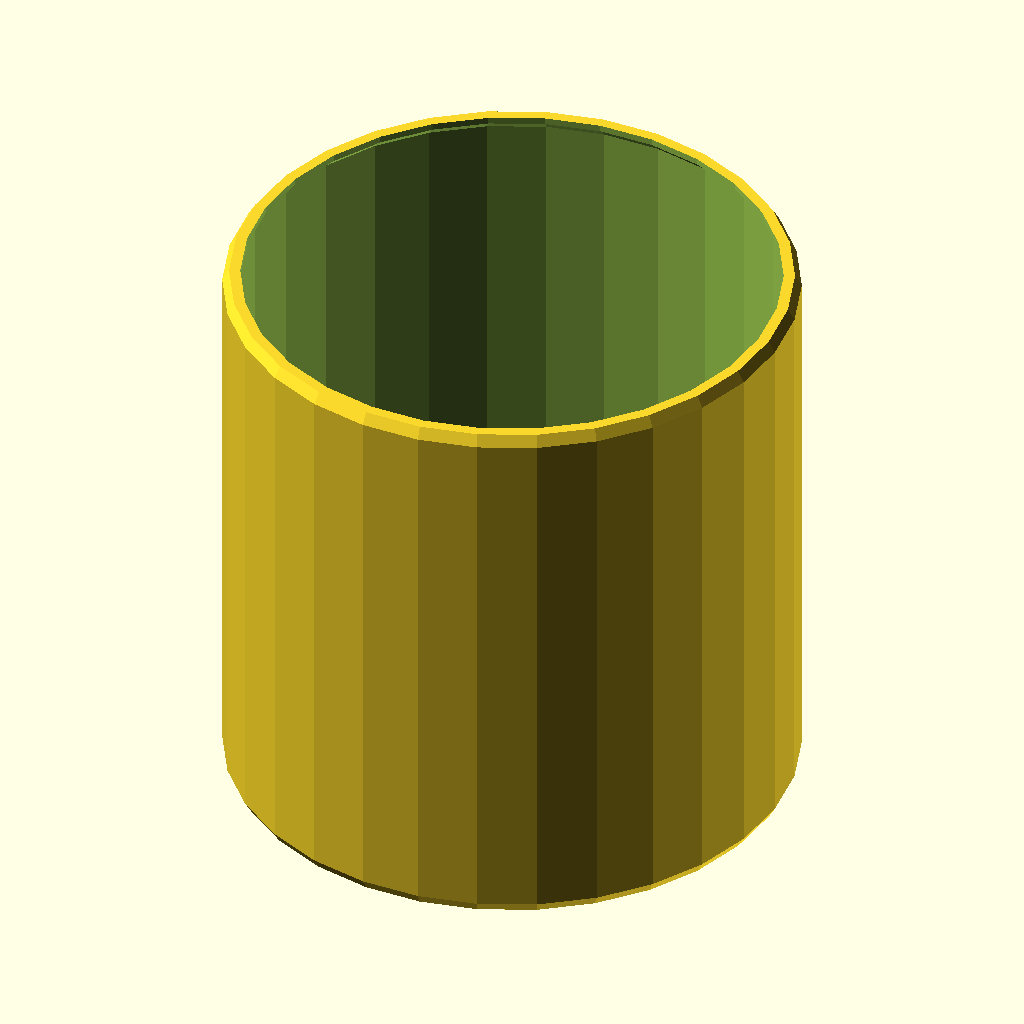
Cell 1: rendered with the file's own defaults.
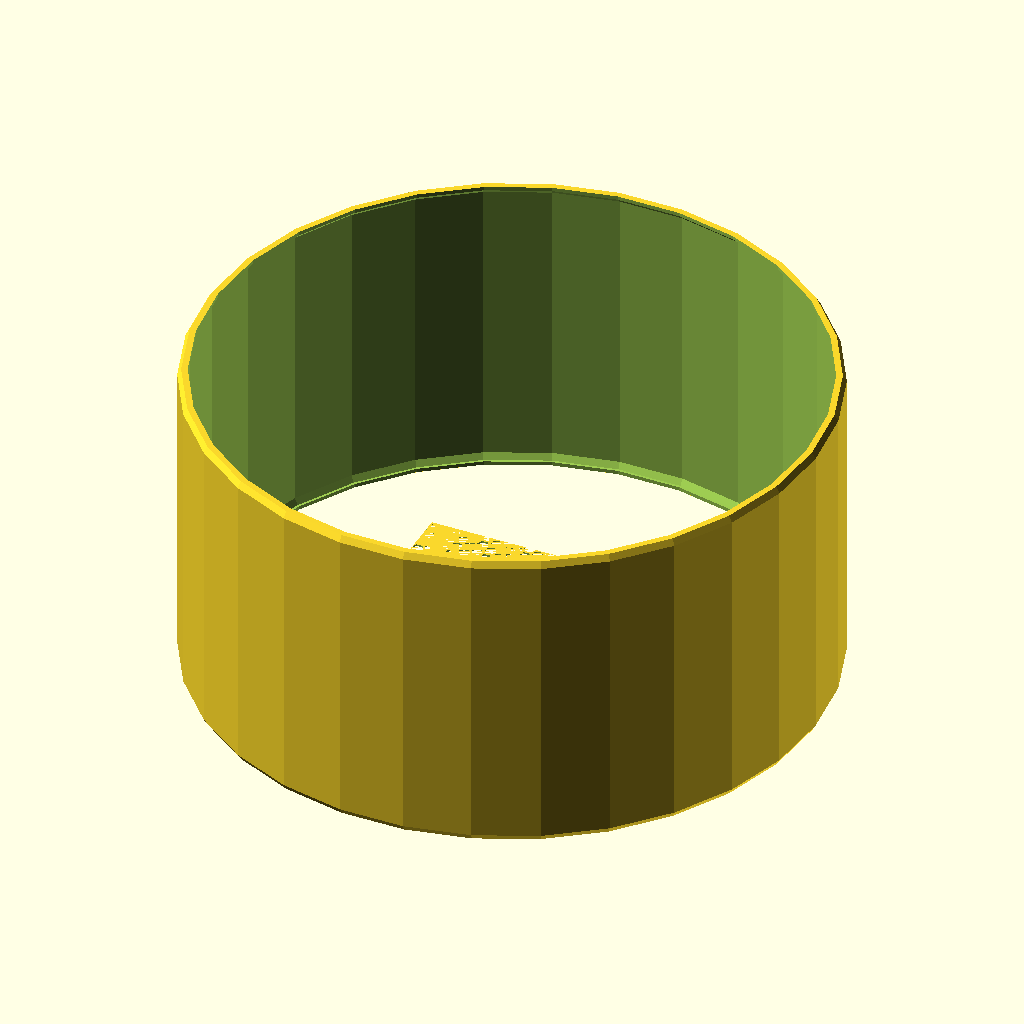
Cell 2 — radius set to 100, the other parameters unchanged.
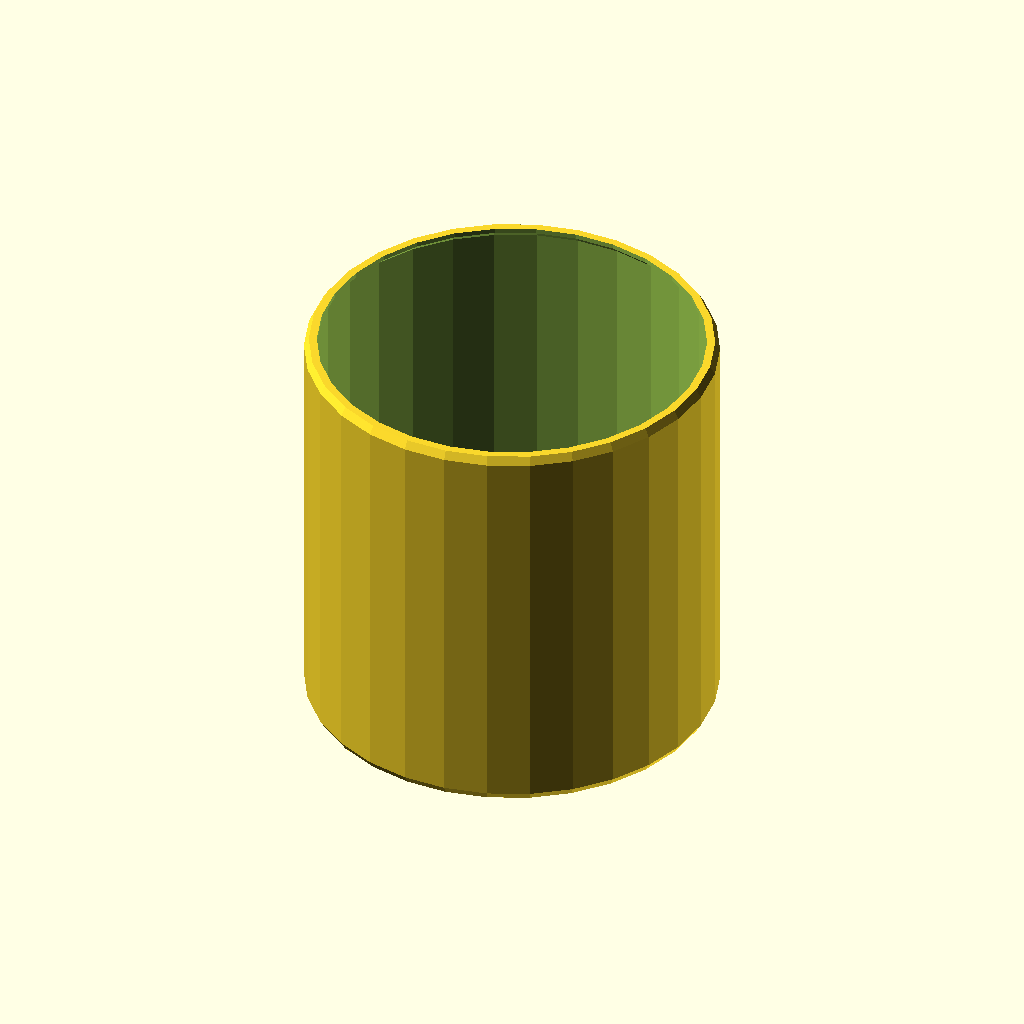
Cell 3: lengthx = 200 (everything else at default).
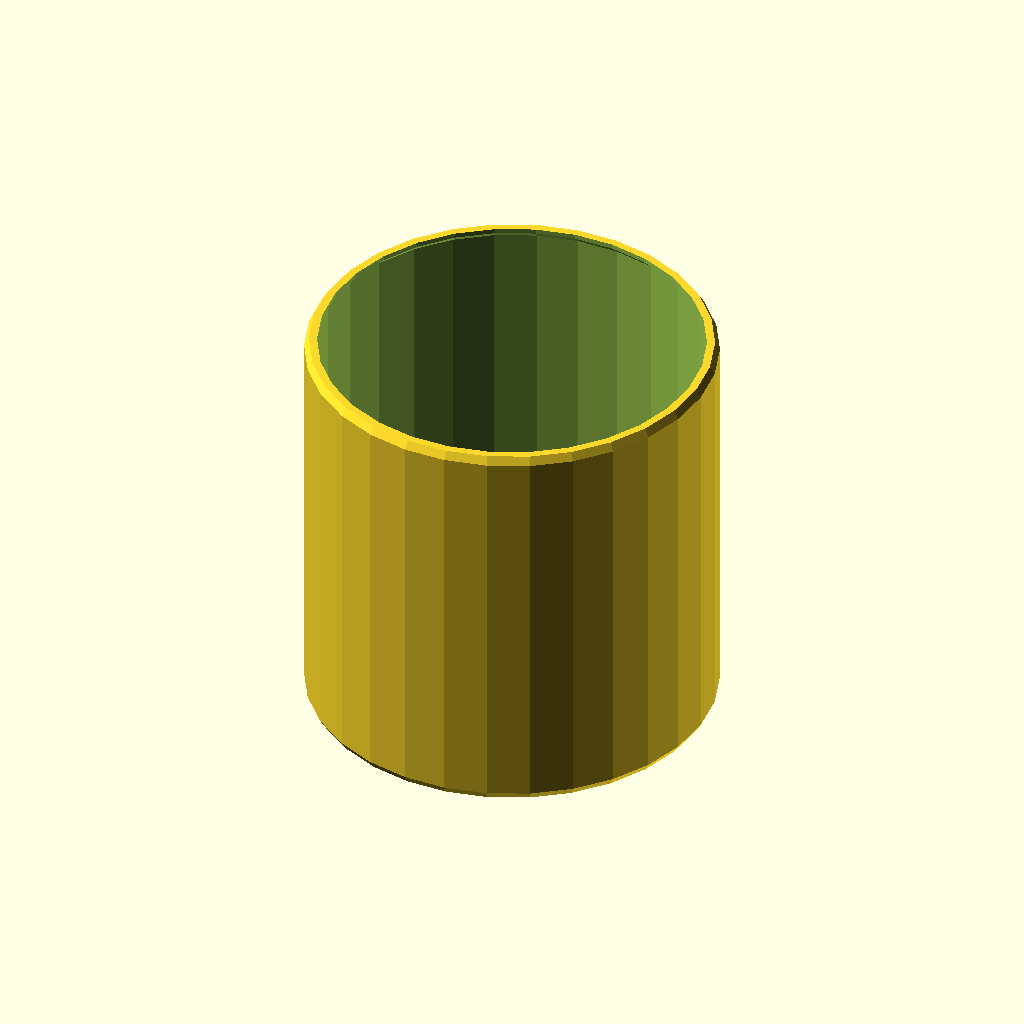
Cell 4: the same model with lengthy = 200.
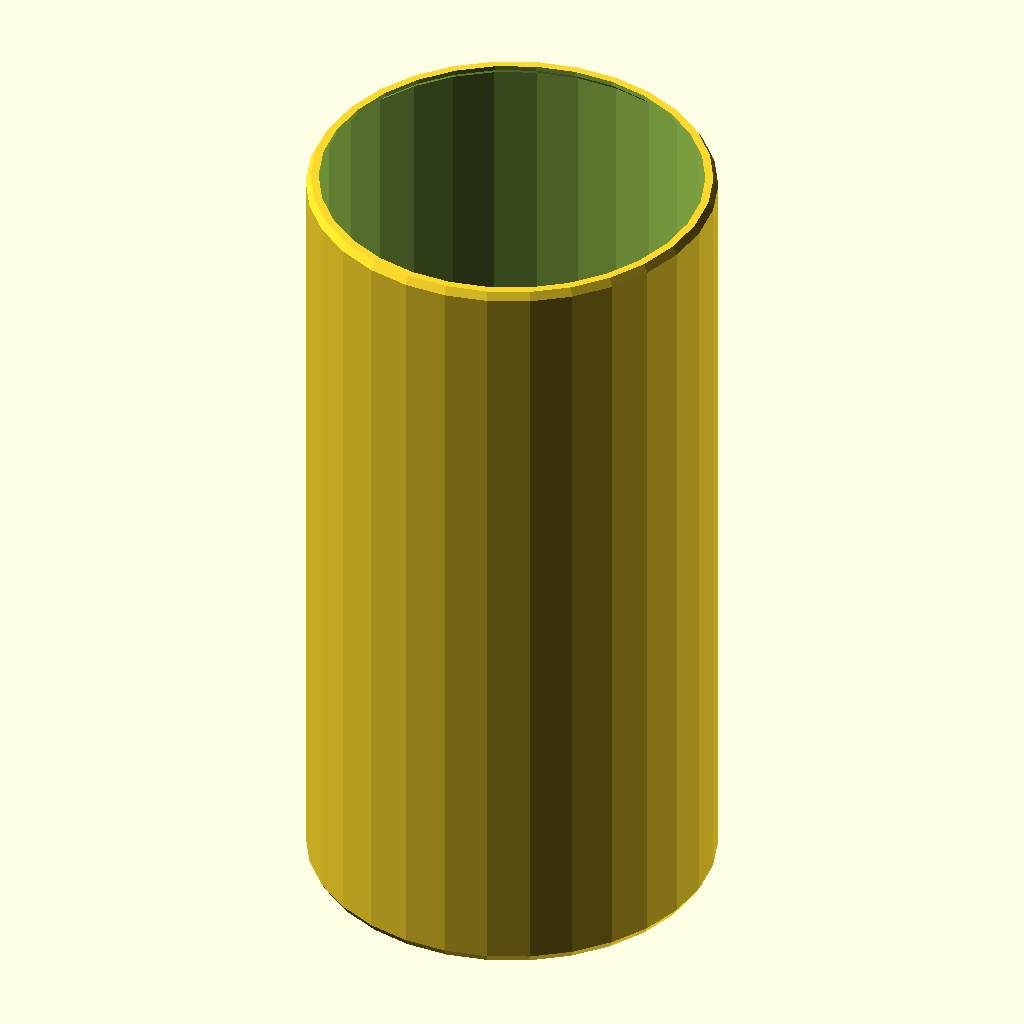
Cell 5: the same model with higth = 200.
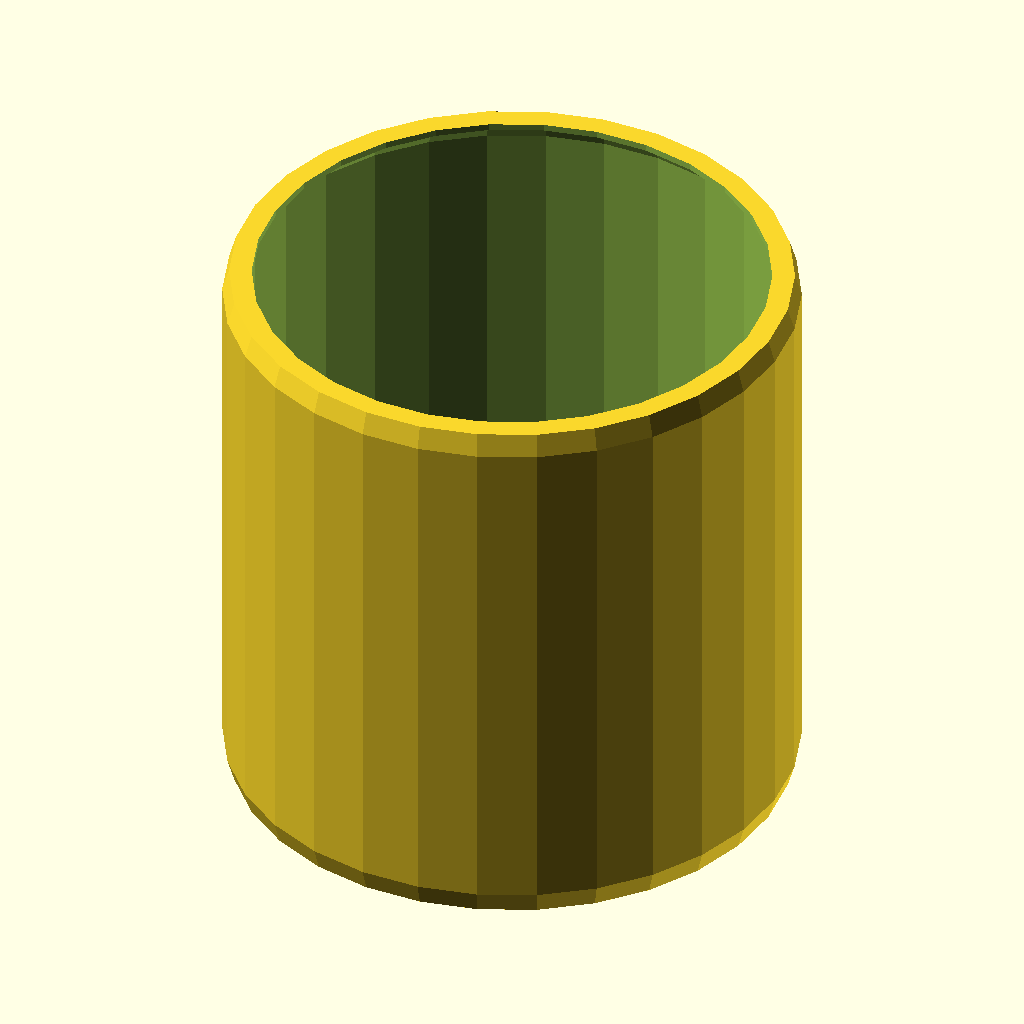
Cell 6: the same model with overhang = 4.
The same orthographic view direction (rotation 55°, 0°, 25°; colour scheme Cornfield) for every cell, with the view re-fitted per cell, so scale and position can differ between cells.
The OpenSCAD source (inputs/thingiverse/files/thing-1989191/files/siebharry.scad):
//corner radius(mm)make half as lenth to get a round sieve//
radius=50;
lengthx=100;
lengthy=100;
higth=100;
//overhang of the brim//
overhang=2;
//wall thikness//
wall=1.2;

// - honeycomb height
hc_height = 1.2;
// - hexagon hole diameter
hexagon_diameter = 3.8                                                                             ;
// - hexagon frame thickness
hexagon_thickness = 0.8;

r=radius/1;
b=lengthx-r;
l=lengthy-r;
h=higth/1;
u=overhang/1;
w=1.2/1;

//Backside//

back1_h=0/1;
back1_b=0/1;
back1p_l=(l+r)/2-13/1;
back1p_b=-30.5/1;
back2_h=0/1;
back2_b=0/1;
back2p_l=(l+r)/2-46/1;
back2p_b=0/1;



//knopfe top//

k1=22.5/1;

//knopfe seite//

k2=16/1;

k3=26/1;

//jack//
j1=34/1;


difference  (){
union(){
difference(){
    union(){
    minkowski(){
       union(){
            cylinder(h-u-u+w+w,r+w,r+w, center=true);
            translate([0,0,(h/2)-u/2+w])
            cylinder(u,r+w,r,center=true);
            translate([0,0,-(h/2)+u/2-w])
            cylinder(u,r,r+w,center=true);
           

           
        }
            cube([b-r,l-r,1],center=true);
               }
               
               ///////////////knopfe bobbel///////////

//translate([(b+r)/2-k1,(l+r)/2,-0.5])    
  //  rotate (a=90, v=[0,0,1])           
//scale([1,2,1])
//sphere(3);
               
//translate([(b+r)/2,(l+r)/2-k2,-0.5])               
//scale([1,2,1])
//sphere(3);
 
//translate([(b+r)/2,(l+r)/2-k3,-0.5])               
//scale([1,2,1])
//sphere(3);              
           }
               
               
                minkowski(){
        union(){
            cylinder(h-u-u,r,r, center=true);
            translate([0,0,(h/2)-u/2])
            cylinder(u,r,r-w,center=true);
            translate([0,0,-(h/2)+u/2])
            cylinder(u,r-w,r,center=true);
        }
            cube([b-r,l-r,1],center=true);
               }
               
               minkowski(){
            cylinder(h+w+w+w,r-u,r-u, center=true);
                   cube([b-r,l-r,1],center=true);
               }
           
///////////////////////////////           
/////////////zubehör///////////
///////////////////////////////

////////////jack//////////////
               
       //    translate([(b+r)/2-j1,(l+r+w)/2,-1.5])
         //  rotate(a=90, v=[1,0,0])
          // cylinder(w+0.1,4.5,3, center=true);   
           
            //   translate([(b+r)/2-j1,(l+r+w)/2-w,-1.5])
         //  rotate(a=90, v=[1,0,0])
           //cylinder(w+0.1,3,3, center=true); 
////////////mic////////////////
               
     //       translate([(b+r)/2-28.5,-(l+r+w)/2,2])
       //    rotate(a=90, v=[1,0,0])
         //  cylinder(w+h,1,1, center=true);      
               
               
               
               
////////////microUSB////////////
       //        translate([0,-(l+r+w)/2,0])
         
       //  rotate(a=90, v=[1,0,0])
         //  cube([10.5,7,w+h], center=true);   
    
///////////speakr//////////////         
 //translate([20,-(l+r+w)/2,0])
   //        rotate(a=90, v=[1,0,0])
     //      cube([14,2.5,w+h], center=true); 
       //    
         //  translate([-20,-(l+r+w)/2,0])
           //rotate(a=90, v=[1,0,0])
             //cube([14,2.5,w+h], center=true);   
           
           
           
////////////knopfe space//////////////////
          // rotate(a=90, v=[0,0,1])
                                                                                                                             //  translate([(l+r)/2,-(b)/2-2*u+w-0.4+k1,-0.5])                                                                                                                         rotate(a=90,v=[0,0,1])                                                                                                                          cube ([12,0.6,4],center=true);
           
         //   rotate(a=90, v=[0,0,1])
           //translate([(l+r)/2-((k2+k3)/2),-(b)/2-2*u+w-0.4,-0.5])
    //       cube ([22,0.6,4],center=true);
           
       }
       
       //---------------------------------------------------------------
//-- CUSTOMIZER PARAMETERS
//---------------------------------------------------------------

// - honeycomb length
hc_length = l+r;
// - honeycomb width
hc_width = b+r;



/* [HIDDEN] */

box = [hc_width, hc_length, hc_height];
       
       
intersection(){
    union(){
       
    
    
    difference(){
    hexagonal_grid(box, hexagon_diameter, hexagon_thickness);
            translate([back1p_b,back1p_l,    -(h+2*w)/2])
    
     cube([back1_h+2*hexagon_thickness,back1_b+2*hexagon_thickness,w],center=true);
                   translate([back2p_b,back2p_l,    -(h+2*w)/2])
    
     cube([back2_h+2*hexagon_thickness,back2_b+2*hexagon_thickness,w],center=true);
    }
    translate([back1p_b,back1p_l,    -(h+2*w)/2])
    difference(){
     cube([back1_h+2*hexagon_thickness,back1_b+2*hexagon_thickness,w],center=true);
     cube([back1_h,back1_b,w],center=true);   
    }
 //  translate([back2p_b,back2p_l,    -(h+2*w)/2])
  //   difference(){
 //    cube([back2_h+2*hexagon_thickness,back2_b+2*hexagon_thickness,w],center=true);
   //  cube([back2_h,back2_b,w],center=true);   
  //  }
    }
        
    
   
    
   
   
    minkowski(){
       union(){
            cylinder(h-u-u+w+w,r+w,r+w, center=true);
            translate([0,0,(h/2)-u/2+w])
            cylinder(u,r+w,r,center=true);
            translate([0,0,-(h/2)+u/2-w])
            cylinder(u,r,r+w,center=true);
           

           
        }
            cube([b-r,l-r,1],center=true);
               }
           }
//    hexagonal_grid([25, 25, 5], 5, 1);
       }
////////////jack//////////////
               
        //   translate([(b+r)/2-j1,(l+r+w)/2,-1.5])
          // rotate(a=90, v=[1,0,0])
           //cylinder(w+0.1,4.5,3, center=true);   
           
          //     translate([(b+r)/2-j1,(l+r+w)/2-w,-1.5])
          // rotate(a=90, v=[1,0,0])
           //cylinder(w+0.1,3,3, center=true); 
   }

//---------------------------------------------------------------
//-- MODULES
//---------------------------------------------------------------



// * HONEYCOMB

module hexagonal_grid(box, hexagon_diameter, hexagon_thickness){
// first arg is vector that defines the bounding box, length, width, height
// second arg in the 'diameter' of the holes. In OpenScad, this refers to the corner-to-corner diameter, not flat-to-flat
// this diameter is 2/sqrt(3) times larger than flat to flat
// third arg is wall thickness.  This also is measured that the corners, not the flats. 

// example 
//    hexagonal_grid([25, 25, 5], 5, 1);

translate([0,0,-(h+2*w)/2])
    difference(){
        cube(box, center = true);
        hexgrid(box, hexagon_diameter, hexagon_thickness);
        
        
        
    }
}


module hex_hole(hexdiameter, height){
        translate([0, 0, 0]) rotate([0, 0, 0]) cylinder(d = hexdiameter, h = height, center = true, $fn = 6);
}


module hexgrid(box, hexagon_diameter, hexagon_thickness) {
    cos60 = cos(60);
    sin60 = sin(60);
    d = hexagon_diameter + hexagon_thickness;
    a = d*sin60;

    moduloX = (box[0] % (2*a*sin60));
//    numX = (box[0] - moduloX) / a;
    numX =  floor(box[0] / (2*a*sin60));
    oddX = numX % 2;
    numberX = numX;

    moduloY = (box[1] % a);
//    numY = (box[1] - moduloY) / a;
    numY =  floor(box[1]/a);
    oddY = numY % 2;
    numberY = numY;

// Center the central hexagon on the origin of coordinates
    deltaY = oddY == 1 ? a/2 : 0;

    x0 = (numberX + 2) * 2*a*sin60;
    y0 = (numberY + 2) * a/2 + deltaY;

    for(x = [ -x0: 2*a*sin60 : x0]) {
        for(y = [ -y0 : a : y0]) {
            translate([x, y, 0]) hex_hole(hexdiameter = hexagon_diameter, height = box[2] + 0.001);
           translate([x + a*sin60, y + a*cos60 , 0]) hex_hole(hexdiameter = hexagon_diameter, height = box[2] + 0.001);
// echo ([x, y]);
// echo ([x + a*sin60, y + a*cos60]);
            
         } //fo
    } //fo
} //mo

// * END OF HONEYCOMB



//---------------------------------------------------------------
//-- RENDERS
//---------------------------------------------------------------
Parameter table extracted from the source (name, type, default, range or options):
radius: number, default 50
lengthx: number, default 100
lengthy: number, default 100
higth: number, default 100
overhang: number, default 2
wall: number, default 1.2
hc_height: number, default 1.2
hexagon_diameter: number, default 3.8
hexagon_thickness: number, default 0.8
